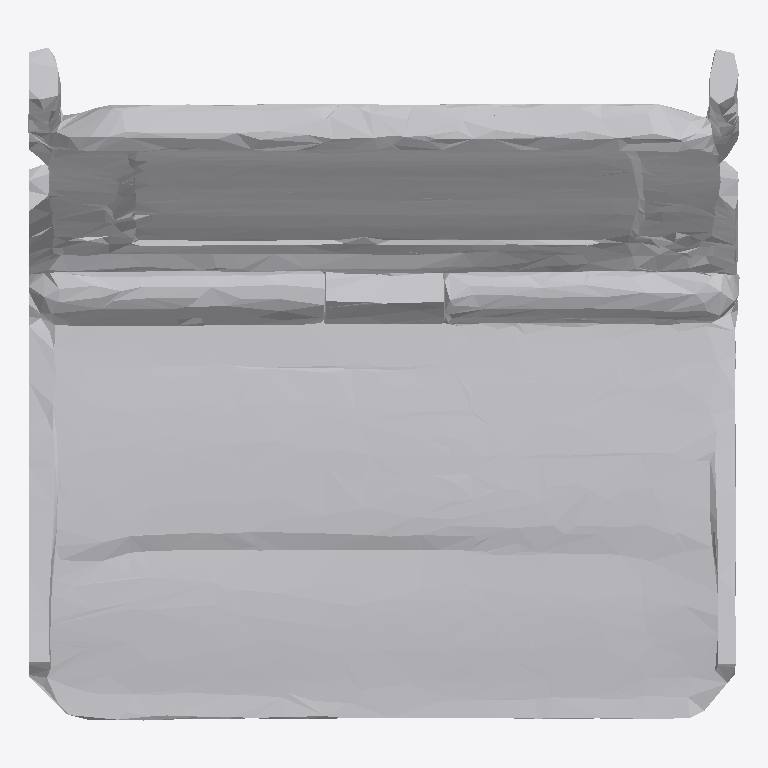
Plan cut of the same IFC building model at storey 'Ground Floor' (level 0.00 m, cut at 1.40 m), seen from above with north up, elements coloured by IFC class: 1 other element (light grey). No cut surface shows.
Extent 1.0 m × 0.9 m × 0.9 m (x, y, z). Storeys (1): Ground Floor at 0.00 m. Elements (1): 1 IfcFurniture.

HEADER;
FILE_DESCRIPTION(('ViewDefinition [CoordinationView]'),'2;1');
FILE_NAME('','2026-07-12T07:29:29',(''),(''),'IfcOpenShell 0.8.0','IfcOpenShell 0.8.0','');
FILE_SCHEMA(('IFC4'));
ENDSEC;
DATA;
#17=IFCPROJECT('2pGWTG8pD3XQqoGGUbk0TM',#5,'Office Project',$,$,$,$,(#15),#10);
#20=IFCSITE('3Y0ZsQZGbBE8dHLhm3xEyE',#5,'Site',$,$,#19,$,$,.ELEMENT.,$,$,$,$,$);
#22=IFCBUILDING('1AfSMoG2f2AePyR987MojF',#5,'Building',$,$,#21,$,$,.ELEMENT.,$,$,$);
#24=IFCBUILDINGSTOREY('2zje_SnGjBQvqVED_JfU3q',#5,'Ground Floor',$,$,#23,$,$,.ELEMENT.,0.0);
#35=IFCFURNITURE('3nG$PhT71DQRXHGYcftUfr',#5,'list02_laptop',$,$,#34,#31,$,$);
ENDSEC;
